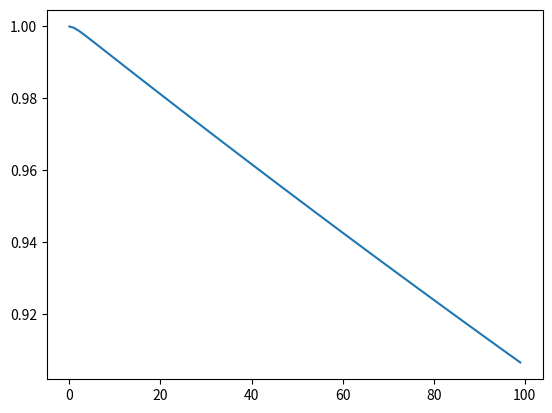

Python code for this plot:
#Harmonic Oscillator-2 Damped Harmonic Oscillators : case1

import numpy as np
import matplotlib.pyplot as plt
from math import sqrt

#Overdamping case where spring is weak

#consts & initial conditions
k = 0.001 # spring const. has to be very small
m = 1.0
c = 1.0 # damping constant high value means more resistance

omega = sqrt(k/m)
gamma = 0.5 * c/m

q = sqrt(gamma*gamma - omega*omega)

#initial comdition
x0 = 1.0 # 1m pull from equil.
v0 = 0.0 # did not have initial speed

t = np.arange(0,100,1) # 0 to 100second every second

A_1 = 0.5 * ( (1 + gamma/q)*x0 + v0/q)
A_2 = 0.5 * ( (1 - gamma/q)*x0 - v0/q)

x_t = A_1 * np.exp(-1 * (gamma -q)*t ) + A_2 * np.exp(-1 * (gamma + q)*t)

plt.plot(t, x_t)
plt.show()